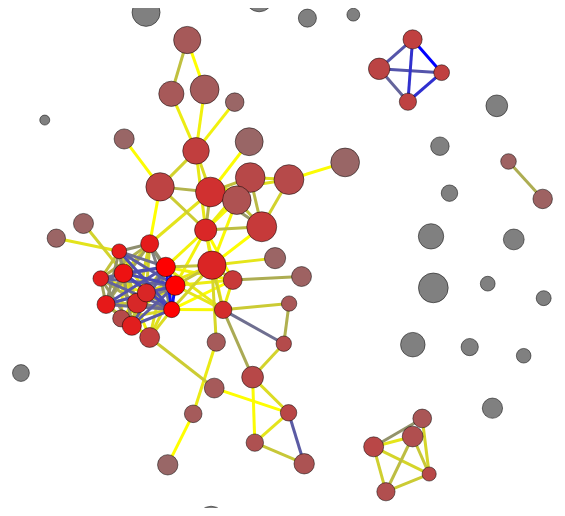
D3 v3 page, settled after 360 driven frames (6 s of simulated time); the page loaded 1 data file(s).



var width = 960,
    height = 500;

var svg = d3.select("body").append("svg")
    .attr("width", width)
    .attr("height", height);
  
d3.json("news.json", function(error, graph) {
  var size = d3.scale.log()
              .domain([ graph.min_influence, graph.max_influence ])
              .range([5, 15]);
 
  var linkcolor = d3.scale.sqrt()
      .domain([graph.min_similarity,graph.max_similarity])
      .range(["yellow", "blue"]);
 
  var color;

  console.log(graph.color)
  if (graph.color === "degree") 
    color = d3.scale.sqrt()
              .domain([ graph.min_degree, graph.max_degree ])
              .range(["grey", "red"]);
  else
     color = d3.scale.category20();
  
  var force = d3.layout.force()
      .charge(-120)
      .linkDistance(50)
      .size([width, height]);

  force
      .nodes(graph.nodes)
      .links(graph.links)
      .start();

  var link = svg.selectAll(".link")
      .data(graph.links)
    .enter().append("line")
      .attr("class", "link")
      .style("stroke", function(d) { return linkcolor(d.value);} );

  link.append("title")
      .text(function(d) { return d.value; });
  var node = svg.selectAll(".node")
      .data(graph.nodes)
    .enter().append("circle")
      .attr("class", "node")
      .attr("r", function(d) { return size(d.size); })
      .style("fill", function(d) { return color(d.color_value); })
      .call(force.drag);

  node.append("title")
      .text(function(d) { return d.name; });

  force.on("tick", function() {
    link.attr("x1", function(d) { return d.source.x; })
        .attr("y1", function(d) { return d.source.y; })
        .attr("x2", function(d) { return d.target.x; })
        .attr("y2", function(d) { return d.target.y; });

    node.attr("cx", function(d) { return d.x; })
        .attr("cy", function(d) { return d.y; });
  });
});



### data: news.json
{
 "nodes": [
  {
   "name": "t13",
   "color_value": 3.167,
   "size": 1981193
  },
  {
   "name": "cnnchile",
   "color_value": 1.873,
   "size": 1890153
  },
  {
   "name": "biobio",
   "color_value": 0.0,
   "size": 1777082
  },
  {
   "name": "cooperativa",
   "color_value": 4.131,
   "size": 1759795
  },
  {
   "name": "tv_mauricio",
   "color_value": 2.012,
   "size": 1710809
  },
  {
   "name": "adnradiochile",
   "color_value": 1.383,
   "size": 1021437
  },
  {
   "name": "s_schwartzmann",
   "color_value": 5.136,
   "size": 54107
  },
  {
   "name": "terrachile",
   "color_value": 2.419,
   "size": 957896
  },
  "... 68 more items"
 ],
 "links": [
  {
   "source": 26,
   "target": 30,
   "value": 0.4168
  },
  {
   "source": 48,
   "target": 67,
   "value": 0.4169
  },
  {
   "source": 7,
   "target": 71,
   "value": 0.4172
  },
  {
   "source": 11,
   "target": 14,
   "value": 0.4174
  },
  {
   "source": 28,
   "target": 58,
   "value": 0.4189
  },
  {
   "source": 0,
   "target": 16,
   "value": 0.419
  },
  {
   "source": 6,
   "target": 48,
   "value": 0.4212
  },
  {
   "source": 3,
   "target": 8,
   "value": 0.4216
  },
  "... 135 more items"
 ],
 "max_degree": 10.54,
 "min_degree": 0.0,
 "min_influence": 189,
 "max_influence": 1981193,
 "max_similarity": 0.9986,
 "min_similarity": 0.4168,
 "color": "degree"
}